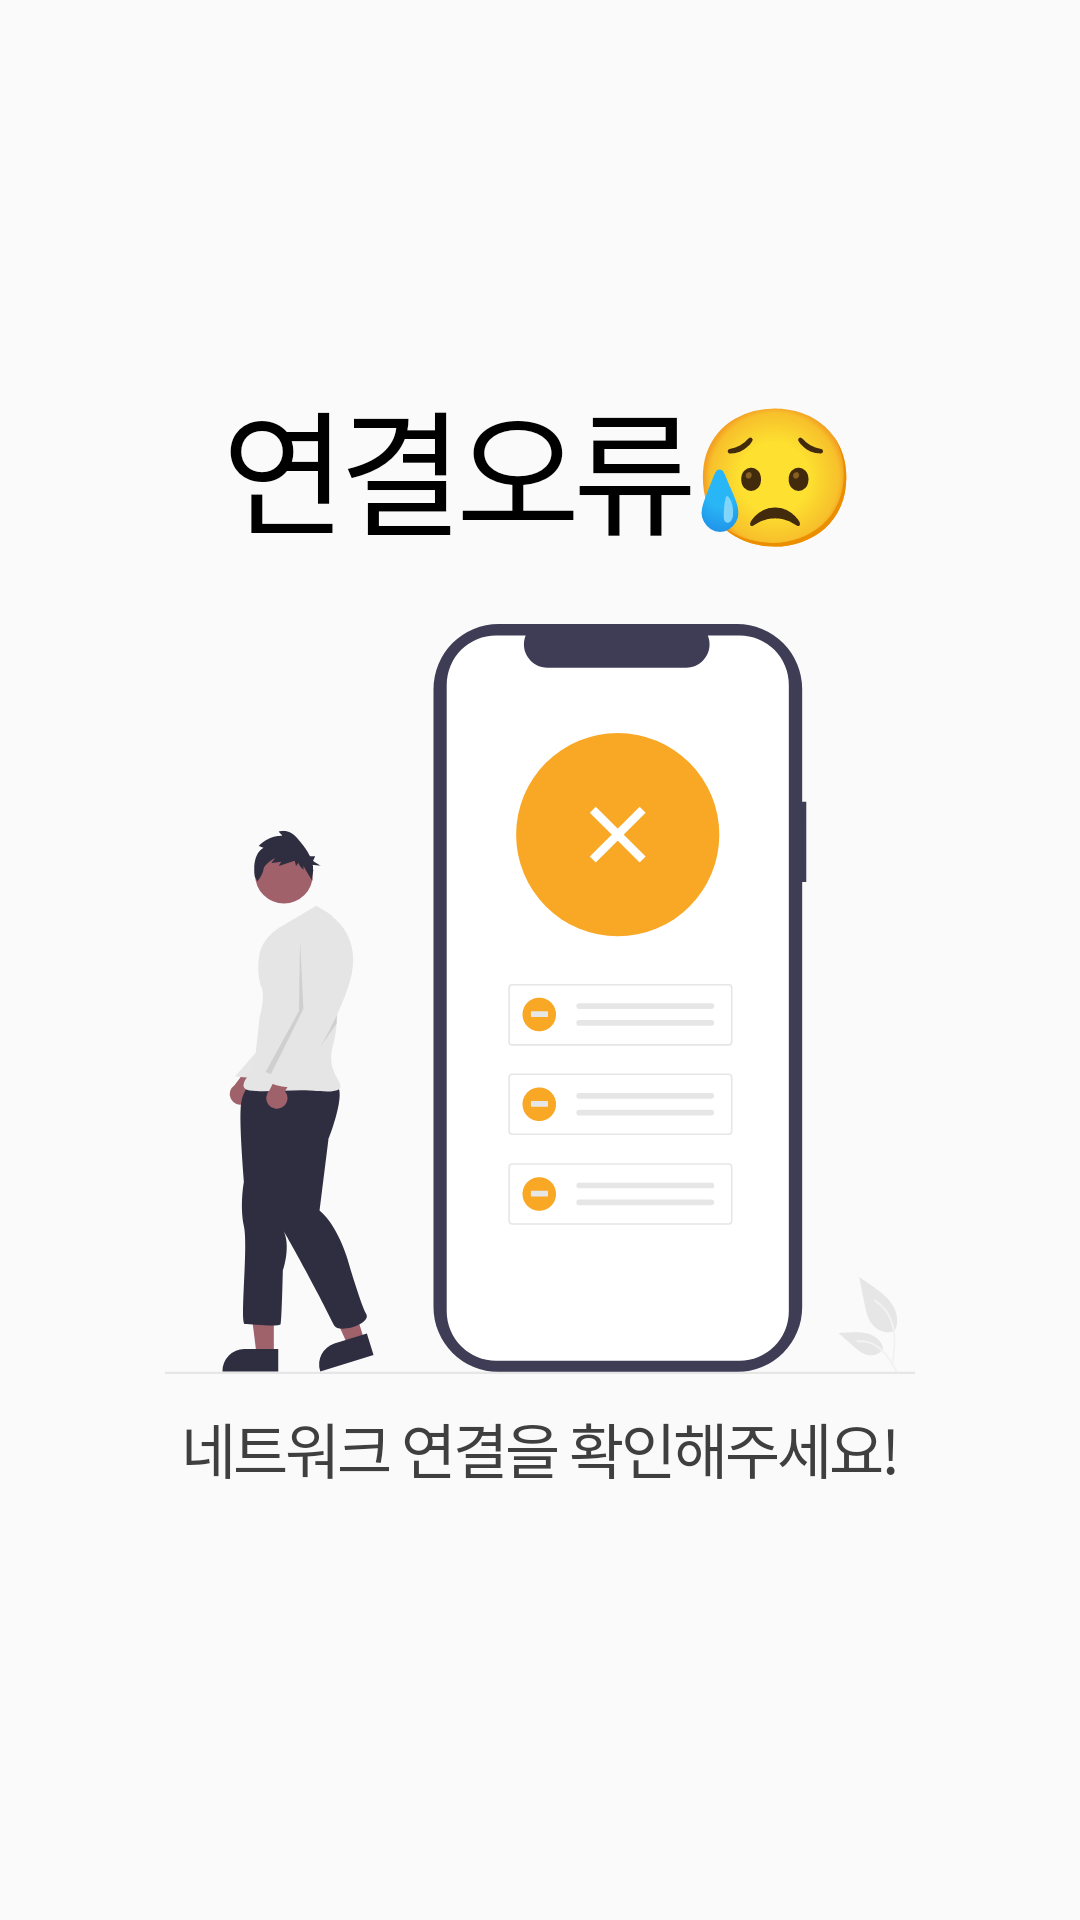

Android layout source for this screen:
<!-- AndroidManifest.xml: application theme Theme.Sofront -->
<!-- res/layout/activity_network_not_connected.xml -->
<?xml version="1.0" encoding="utf-8"?>
<androidx.constraintlayout.widget.ConstraintLayout xmlns:android="http://schemas.android.com/apk/res/android"
    xmlns:app="http://schemas.android.com/apk/res-auto"
    xmlns:tools="http://schemas.android.com/tools"
    android:layout_width="match_parent"
    android:layout_height="match_parent"
    tools:context=".NetworkNotConnectedActivity">

    <androidx.constraintlayout.widget.ConstraintLayout
        android:layout_width="wrap_content"
        android:layout_height="wrap_content"
        app:layout_constraintTop_toTopOf="parent"
        app:layout_constraintBottom_toBottomOf="parent"
        app:layout_constraintLeft_toLeftOf="parent"
        app:layout_constraintRight_toRightOf="parent"
        android:layout_marginBottom="20dp">

        <TextView
            android:id="@+id/err_title"
            android:layout_width="wrap_content"
            android:layout_height="wrap_content"
            android:text="연결오류😥"
            android:fontFamily="@font/nixgonb"
            android:textColor="@color/black"
            android:letterSpacing="-0.05"
            android:textSize="45sp"
            app:layout_constraintTop_toTopOf="parent"
            app:layout_constraintLeft_toLeftOf="parent"
            app:layout_constraintRight_toRightOf="parent"/>

        <ImageView
            android:id="@+id/err_img"
            android:layout_width="250dp"
            android:layout_height="250dp"
            android:scaleType="centerCrop"
            android:src="@drawable/ic_networkerr"
            app:layout_constraintTop_toBottomOf="@id/err_title"
            app:layout_constraintLeft_toLeftOf="parent"
            app:layout_constraintRight_toRightOf="parent"
            android:layout_marginTop="20dp"/>

        <TextView
            android:layout_width="wrap_content"
            android:layout_height="wrap_content"
            android:text="네트워크 연결을 확인해주세요!"
            android:fontFamily="@font/nixgonm"
            android:textColor="@color/gray"
            android:textSize="20sp"
            android:letterSpacing="-0.05"
            app:layout_constraintTop_toBottomOf="@id/err_img"
            app:layout_constraintLeft_toLeftOf="parent"
            app:layout_constraintRight_toRightOf="parent"
            android:layout_marginTop="10dp"/>

    </androidx.constraintlayout.widget.ConstraintLayout>


</androidx.constraintlayout.widget.ConstraintLayout>
<!-- resources referenced by this layout -->
<resources>
  <color name="black">#FF000000</color>
  <color name="gray">#3F3F3F</color>
  <!-- drawable ic_networkerr: vector/xml drawable (drawable, 9557 chars, omitted) -->
  <style name="Theme.Sofront" parent="Theme.AppCompat.Light">
          
          <item name="colorPrimary">@color/patel_yellow</item>
          <item name="colorPrimaryVariant">@color/yellow</item>
          <item name="colorOnPrimary">@color/white</item>
          
          <item name="colorSecondary">@color/teal_200</item>
          <item name="colorSecondaryVariant">@color/teal_700</item>
          <item name="colorOnSecondary">@color/black</item>
          
          <item name="android:statusBarColor" tools:targetApi="l">?attr/colorPrimaryVariant</item>
          
          <item name="windowActionBar">false</item>
          <item name="windowNoTitle">true</item>
          <item name="android:windowFullscreen">true</item>
          <item name="bottomSheetDialogTheme">@style/AppBottomSheetDialogTheme</item>
      </style>
  <color name="patel_yellow">#FFD365</color>
  <color name="white">#FFFFFFFF</color>
  <color name="teal_200">#FF03DAC5</color>
  <color name="teal_700">#FF018786</color>
  <style name="AppBottomSheetDialogTheme" parent="Theme.MaterialComponents.Light.BottomSheetDialog">
          <item name="bottomSheetStyle">@style/CustomBottomSheetStyle</item>
      </style>
  <style name="CustomBottomSheetStyle" parent="Widget.Design.BottomSheet.Modal">
          <item name="android:background">@drawable/bottomsheet_border</item>
      </style>
</resources>
